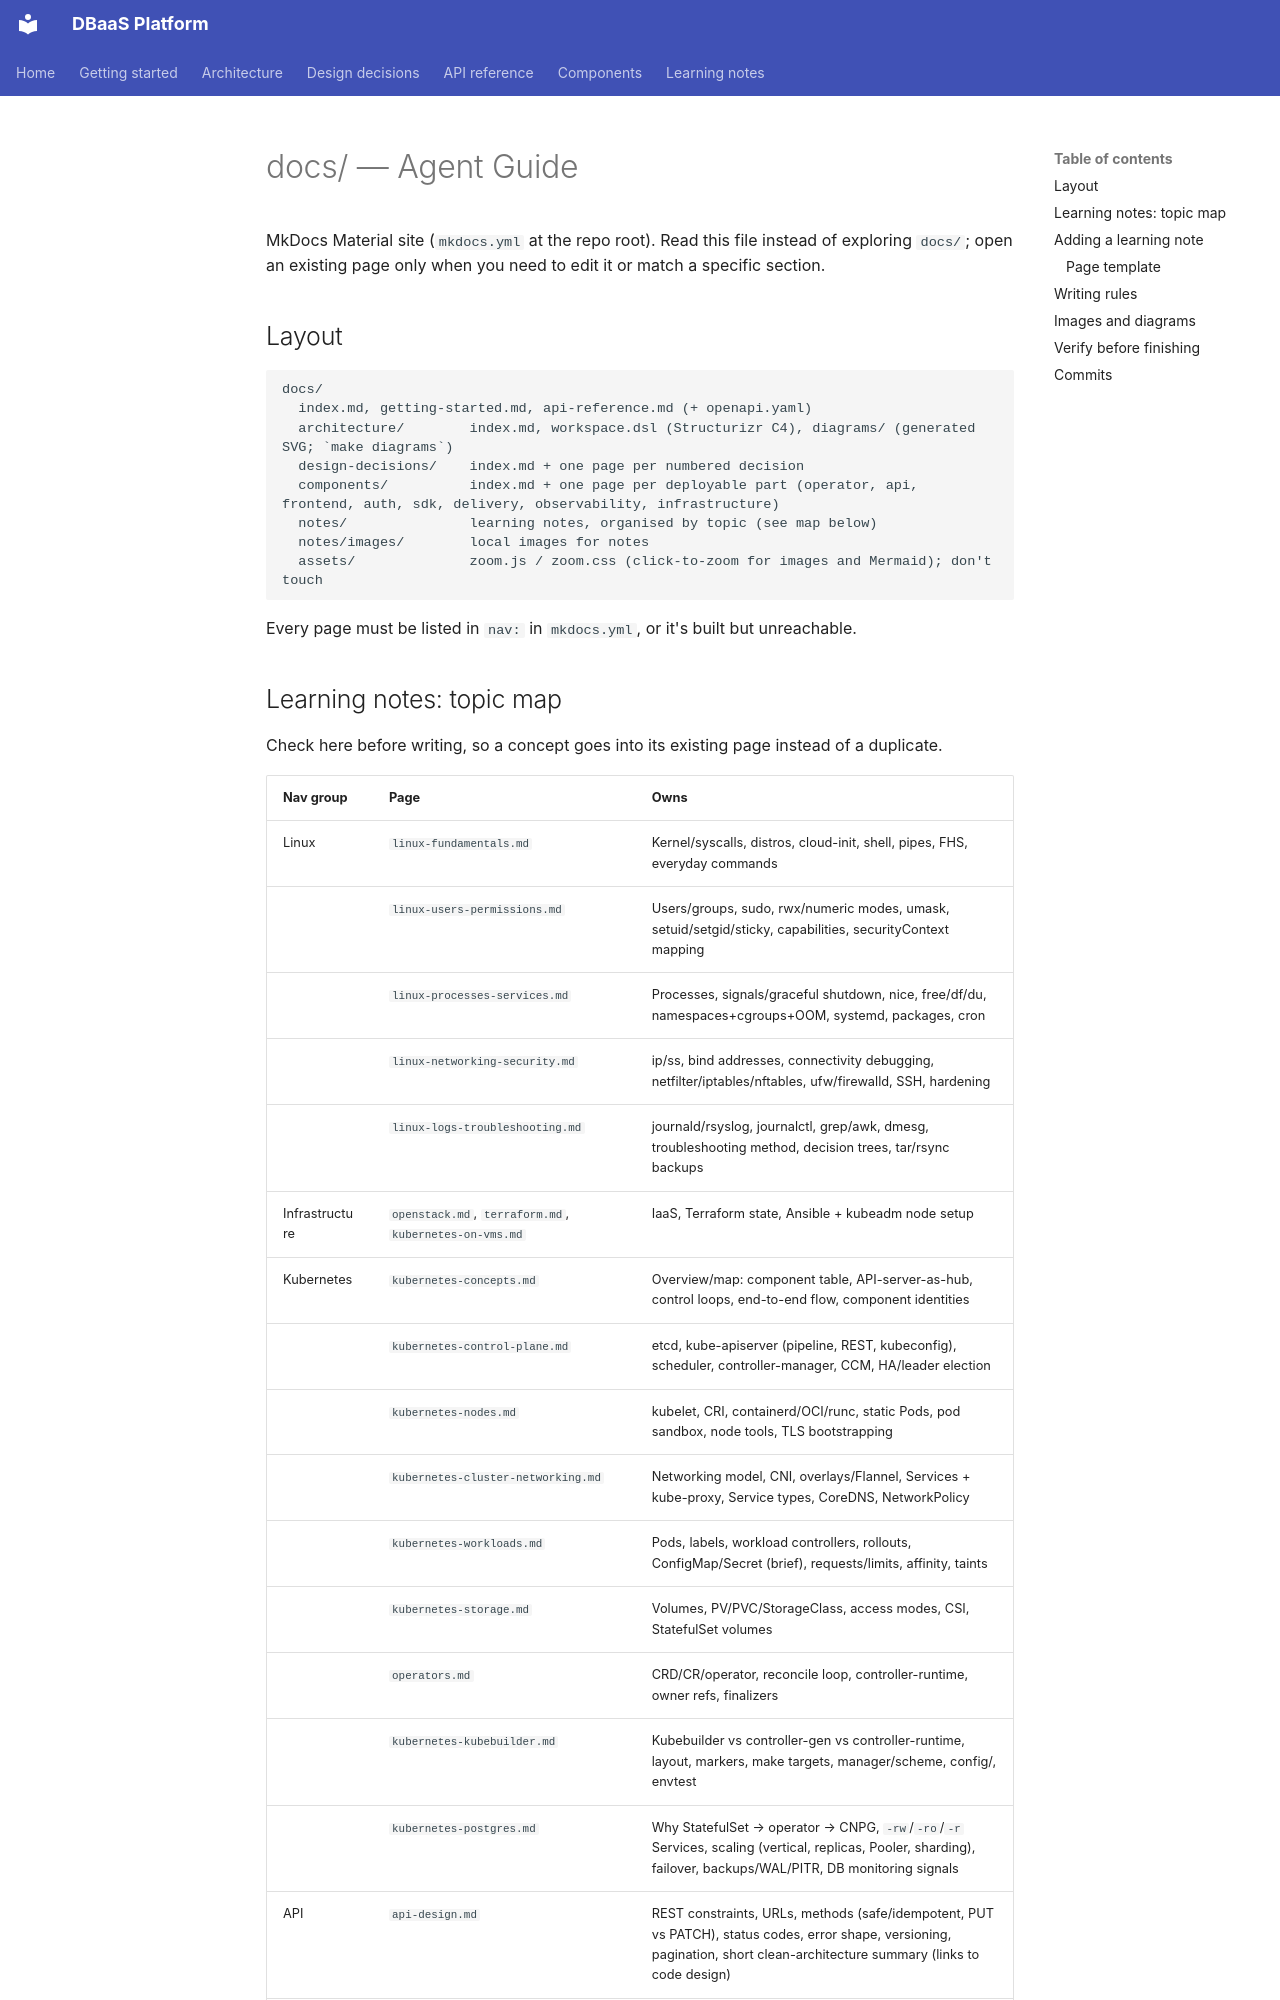

repository: foyez/dbaas-platform · page: AGENTS/index.html · generator: mkdocs

# docs/ — Agent Guide

MkDocs Material site (`mkdocs.yml` at the repo root). Read this file instead of exploring `docs/`; open an existing page only when you need to edit it or match a specific section.

## Layout

```
docs/
  index.md, getting-started.md, api-reference.md (+ openapi.yaml)
  architecture/        index.md, workspace.dsl (Structurizr C4), diagrams/ (generated SVG; `make diagrams`)
  design-decisions/    index.md + one page per numbered decision
  components/          index.md + one page per deployable part (operator, api, frontend, auth, sdk, delivery, observability, infrastructure)
  notes/               learning notes, organised by topic (see map below)
  notes/images/        local images for notes
  assets/              zoom.js / zoom.css (click-to-zoom for images and Mermaid); don't touch
```

Every page must be listed in `nav:` in `mkdocs.yml`, or it's built but unreachable.
